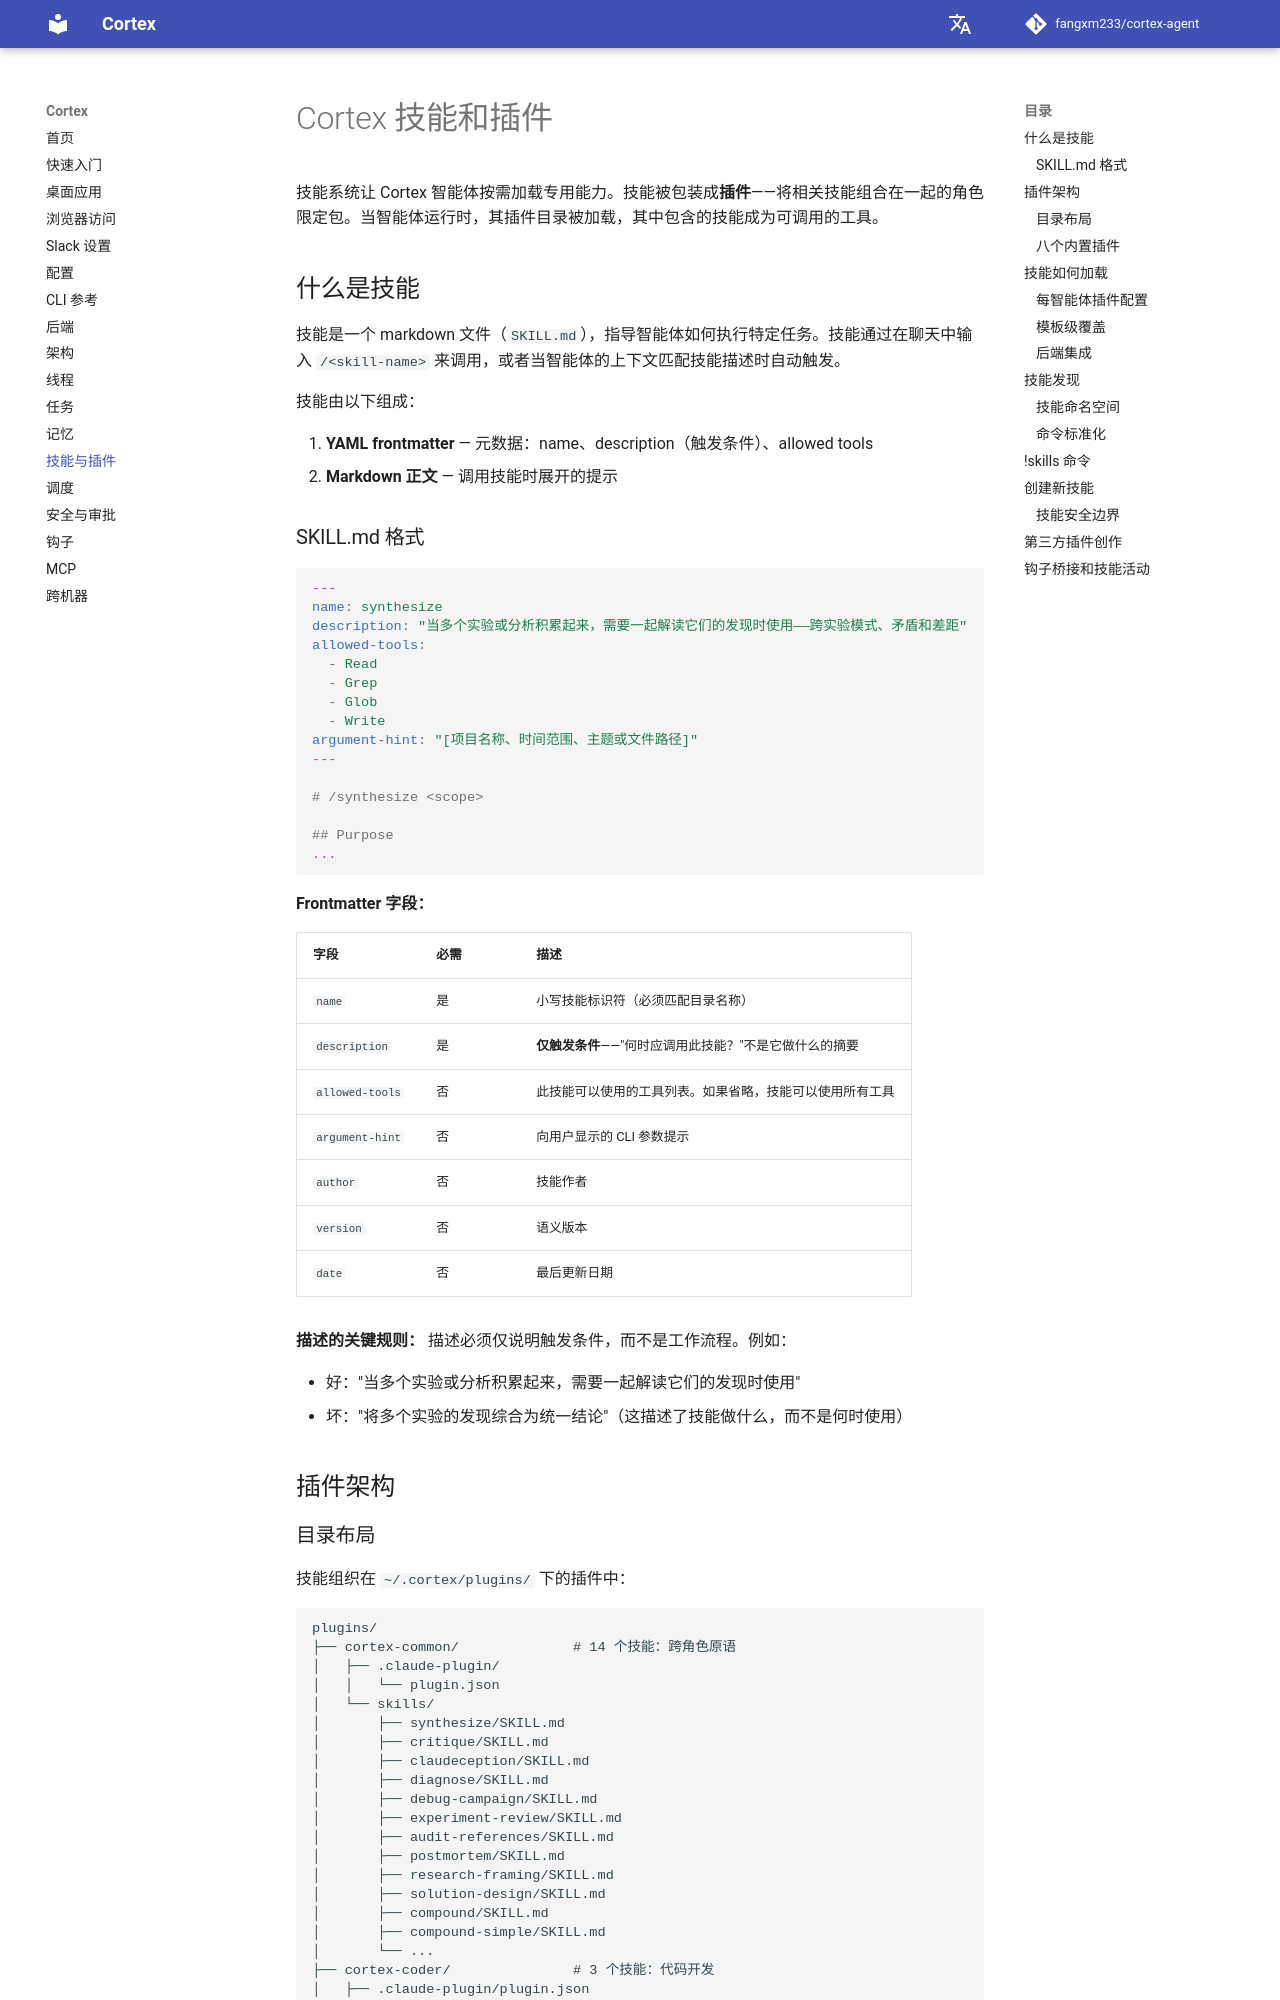

repository: AK-2012/cortex-agent · page: zh/skills-and-plugins/index.html · generator: mkdocs

# Cortex 技能和插件


技能系统让 Cortex 智能体按需加载专用能力。技能被包装成**插件**——将相关技能组合在一起的角色限定包。当智能体运行时，其插件目录被加载，其中包含的技能成为可调用的工具。

## 什么是技能

技能是一个 markdown 文件（`SKILL.md`），指导智能体如何执行特定任务。技能通过在聊天中输入 `/<skill-name>` 来调用，或者当智能体的上下文匹配技能描述时自动触发。

技能由以下组成：

1. **YAML frontmatter** — 元数据：name、description（触发条件）、allowed tools
2. **Markdown 正文** — 调用技能时展开的提示

### SKILL.md 格式

```yaml
---
name: synthesize
description: "当多个实验或分析积累起来，需要一起解读它们的发现时使用——跨实验模式、矛盾和差距"
allowed-tools:
  - Read
  - Grep
  - Glob
  - Write
argument-hint: "[项目名称、时间范围、主题或文件路径]"
---

# /synthesize <scope>

## Purpose
...
```

**Frontmatter 字段：**

| 字段 | 必需 | 描述 |
|-------|----------|-------------|
| `name` | 是 | 小写技能标识符（必须匹配目录名称） |
| `description` | 是 | **仅触发条件**——"何时应调用此技能？"不是它做什么的摘要 |
| `allowed-tools` | 否 | 此技能可以使用的工具列表。如果省略，技能可以使用所有工具 |
| `argument-hint` | 否 | 向用户显示的 CLI 参数提示 |
| `author` | 否 | 技能作者 |
| `version` | 否 | 语义版本 |
| `date` | 否 | 最后更新日期 |

**描述的关键规则：** 描述必须仅说明触发条件，而不是工作流程。例如：

- 好："当多个实验或分析积累起来，需要一起解读它们的发现时使用"
- 坏："将多个实验的发现综合为统一结论"（这描述了技能做什么，而不是何时使用）

## 插件架构
